Run: headless pygame with SDL's dummy video driver; simulated clock (each Clock.tick advances the game by its frame time, no real sleeping); random seed 0; keys injected as events and as key.get_pressed() state; no mouse input.
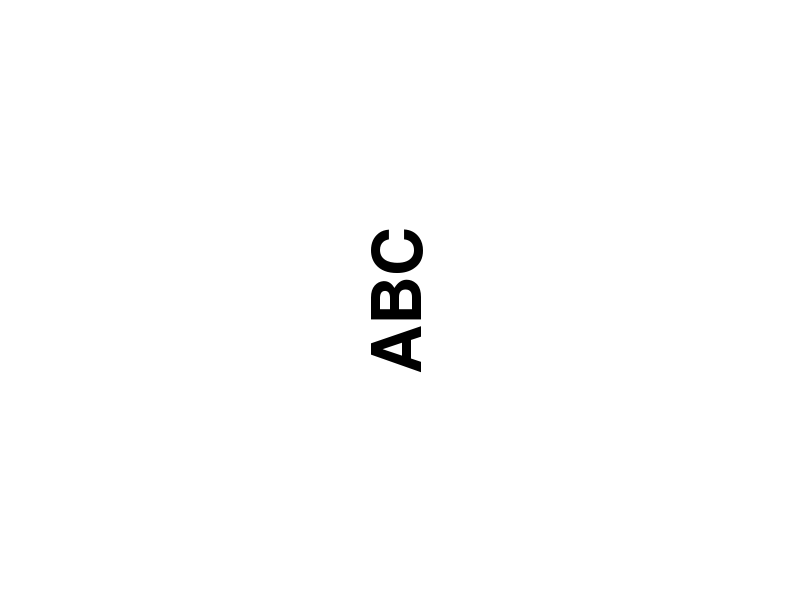
Frame 1 of 4 · flips 1–60 · no input
Frame 2 of 4 · flips 61–180 · tapped SPACE, RETURN · held RIGHT (→), D · screen unchanged from frame 1, image omitted
Frame 3 of 4 · flips 181–300 · held DOWN (↓), S · screen unchanged from frame 2, image omitted
Frame 4 of 4 · flips 301–420 · held LEFT (←), A, UP (↑), W · screen unchanged from frame 3, image omitted

The pygame program that drew these frames:

import pygame
import sys

# Initialisation de Pygame
pygame.init()

# Définition de la taille de la fenêtre
WIDTH, HEIGHT = 800, 600
SCREEN = pygame.display.set_mode((WIDTH, HEIGHT))
pygame.display.set_caption("Rotation de lettres")

# Couleurs
WHITE = (255, 255, 255)
BLACK = (0, 0, 0)

# Police de caractères
font = pygame.font.SysFont(None, 100)

# Texte à afficher
text = "ABC"

# Boucle principale
running = True
while running:
    for event in pygame.event.get():
        if event.type == pygame.QUIT:
            running = False

    # Effacement de l'écran
    SCREEN.fill(WHITE)

    # Rendu du texte
    text_surface = font.render(text, True, BLACK)

    # Récupération du rectangle entourant le texte
    text_rect = text_surface.get_rect()

    # Positionnement du texte au centre de l'écran
    text_rect.center = (WIDTH // 2, HEIGHT // 2)

    # Rotation du texte autour de son centre
    rotated_text = pygame.transform.rotate(text_surface, 90)

    # Obtention du rectangle entourant le texte rotatif
    rotated_text_rect = rotated_text.get_rect(center=text_rect.center)

    # Affichage du texte rotatif sur l'écran
    SCREEN.blit(rotated_text, rotated_text_rect)

    # Mise à jour de l'affichage
    pygame.display.flip()

    # Pause de 1 seconde avant de faire la rotation suivante
    pygame.time.delay(1000)

pygame.quit()
sys.exit()
